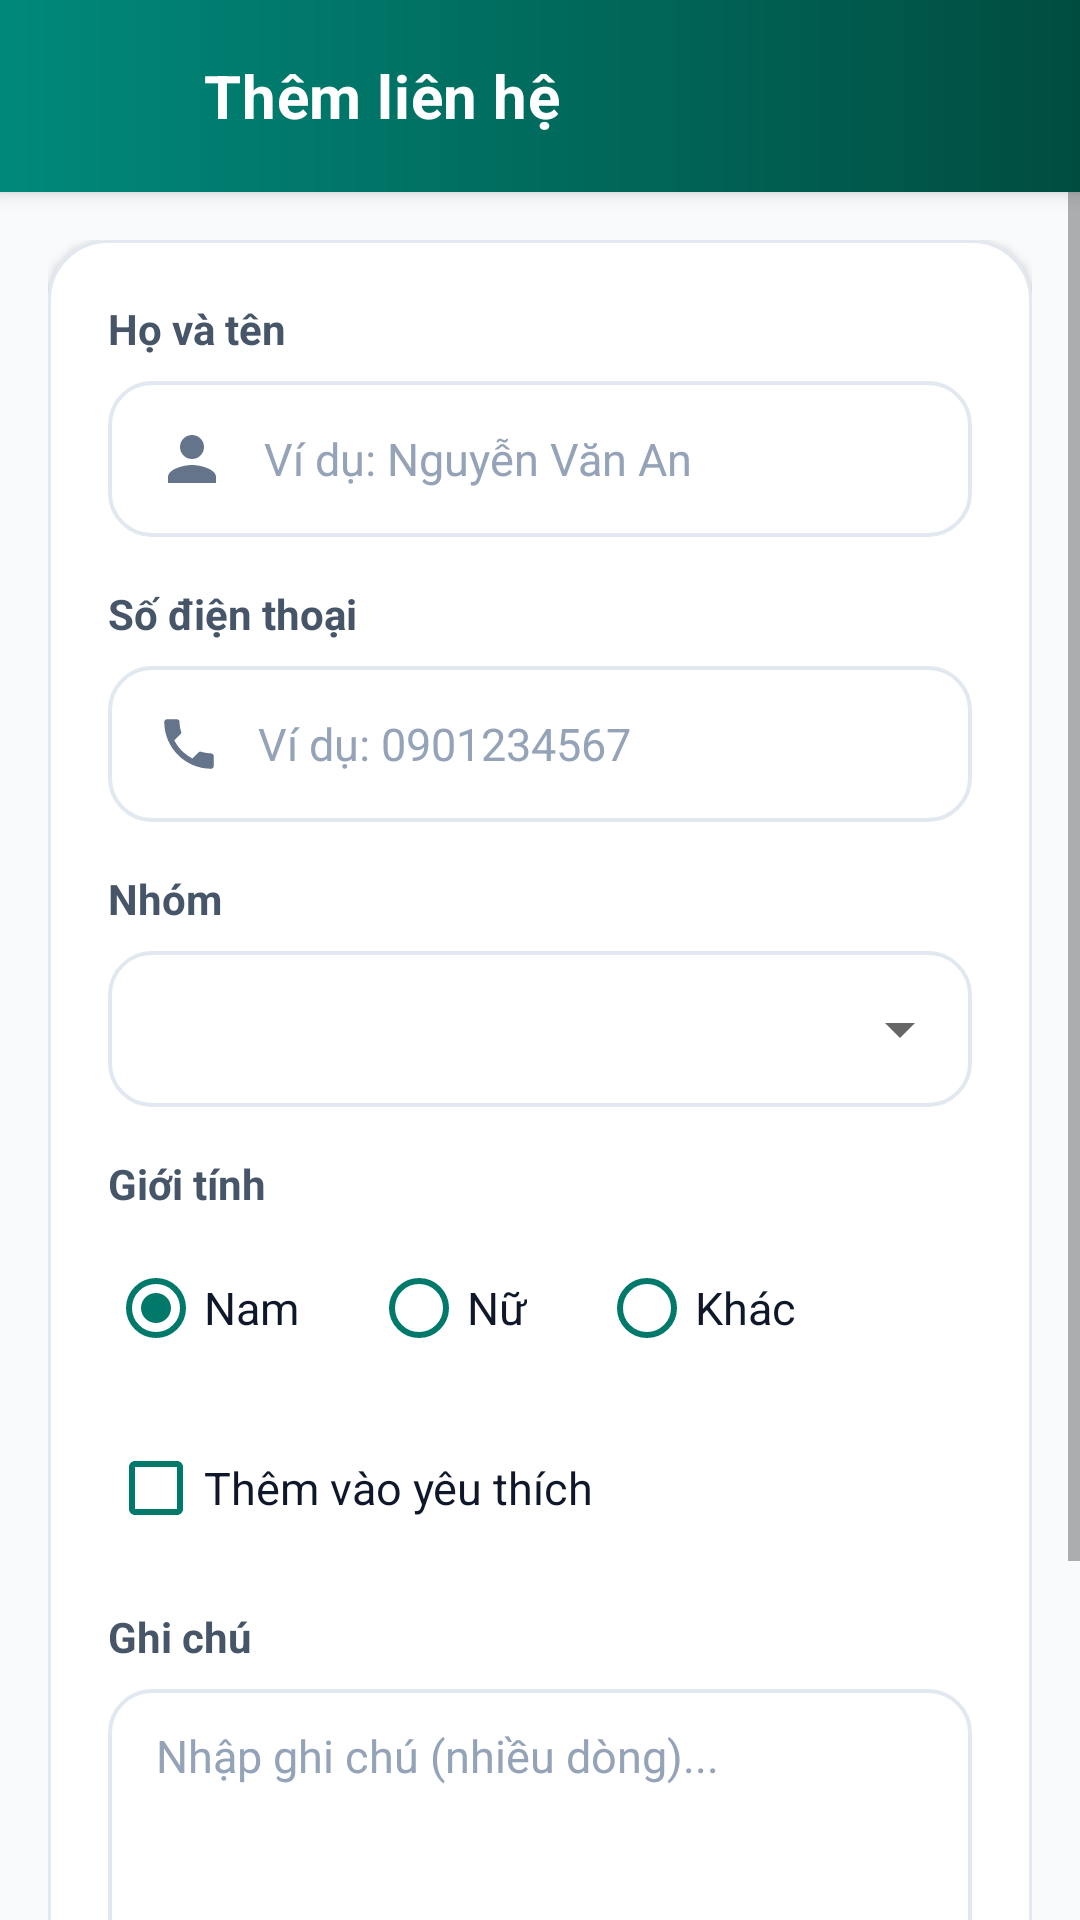

Layout XML and referenced resources for this Android screen:
<!-- AndroidManifest.xml: application theme Theme.TH02App -->
<!-- res/layout/activity_add_contact.xml -->
<?xml version="1.0" encoding="utf-8"?>
<LinearLayout xmlns:android="http://schemas.android.com/apk/res/android"
    xmlns:app="http://schemas.android.com/apk/res-auto"
    android:layout_width="match_parent"
    android:layout_height="match_parent"
    android:background="@color/bg_app"
    android:orientation="vertical">

    
    <LinearLayout
        android:layout_width="match_parent"
        android:layout_height="64dp"
        android:background="@drawable/bg_header_gradient"
        android:elevation="4dp"
        android:gravity="center_vertical"
        android:orientation="horizontal"
        android:paddingStart="12dp"
        android:paddingEnd="20dp">

        <ImageButton
            android:id="@+id/btnBack"
            android:layout_width="48dp"
            android:layout_height="48dp"
            android:background="?attr/selectableItemBackgroundBorderless"
            android:contentDescription="Quay lại"
            android:src="@drawable/ic_arrow_back" />

        <TextView
            android:layout_width="wrap_content"
            android:layout_height="wrap_content"
            android:layout_marginStart="8dp"
            android:letterSpacing="0.01"
            android:text="@string/add_contact_title"
            android:textColor="@color/white"
            android:textSize="20sp"
            android:textStyle="bold" />
    </LinearLayout>

    
    <ScrollView
        android:layout_width="match_parent"
        android:layout_height="0dp"
        android:layout_weight="1"
        android:fillViewport="true">

        <LinearLayout
            android:layout_width="match_parent"
            android:layout_height="wrap_content"
            android:orientation="vertical"
            android:paddingStart="16dp"
            android:paddingTop="16dp"
            android:paddingEnd="16dp"
            android:paddingBottom="24dp">

            
            <com.google.android.material.card.MaterialCardView
                android:layout_width="match_parent"
                android:layout_height="wrap_content"
                app:cardBackgroundColor="@color/bg_card"
                app:cardCornerRadius="20dp"
                app:cardElevation="2dp"
                app:strokeColor="@color/card_stroke"
                app:strokeWidth="1dp">

                <LinearLayout
                    android:layout_width="match_parent"
                    android:layout_height="wrap_content"
                    android:orientation="vertical"
                    android:padding="20dp">

                    
                    <TextView
                        android:layout_width="wrap_content"
                        android:layout_height="wrap_content"
                        android:layout_marginBottom="8dp"
                        android:text="@string/full_name_label"
                        android:textColor="@color/text_secondary"
                        android:textSize="14sp"
                        android:textStyle="bold" />

                    <EditText
                        android:id="@+id/etName"
                        android:layout_width="match_parent"
                        android:layout_height="52dp"
                        android:background="@drawable/bg_input_field"
                        android:drawableStart="@drawable/ic_person"
                        android:drawablePadding="12dp"
                        android:hint="@string/full_name_hint"
                        android:imeOptions="actionNext"
                        android:importantForAutofill="no"
                        android:inputType="textPersonName|textCapWords"
                        android:paddingStart="16dp"
                        android:paddingEnd="16dp"
                        android:textColor="@color/text_primary"
                        android:textColorHint="@color/text_hint"
                        android:textSize="15sp" />

                    
                    <TextView
                        android:layout_width="wrap_content"
                        android:layout_height="wrap_content"
                        android:layout_marginTop="16dp"
                        android:layout_marginBottom="8dp"
                        android:text="@string/phone_label"
                        android:textColor="@color/text_secondary"
                        android:textSize="14sp"
                        android:textStyle="bold" />

                    <EditText
                        android:id="@+id/etPhone"
                        android:layout_width="match_parent"
                        android:layout_height="52dp"
                        android:background="@drawable/bg_input_field"
                        android:drawableStart="@drawable/ic_call"
                        android:drawableTint="@color/text_muted"
                        android:drawablePadding="12dp"
                        android:hint="@string/phone_hint"
                        android:imeOptions="actionNext"
                        android:importantForAutofill="no"
                        android:inputType="phone"
                        android:paddingStart="16dp"
                        android:paddingEnd="16dp"
                        android:textColor="@color/text_primary"
                        android:textColorHint="@color/text_hint"
                        android:textSize="15sp" />

                    
                    <TextView
                        android:layout_width="wrap_content"
                        android:layout_height="wrap_content"
                        android:layout_marginTop="16dp"
                        android:layout_marginBottom="8dp"
                        android:text="@string/group_label"
                        android:textColor="@color/text_secondary"
                        android:textSize="14sp"
                        android:textStyle="bold" />

                    <FrameLayout
                        android:layout_width="match_parent"
                        android:layout_height="52dp"
                        android:background="@drawable/bg_spinner">

                        <Spinner
                            android:id="@+id/spGroup"
                            android:layout_width="match_parent"
                            android:layout_height="match_parent"
                            android:paddingStart="12dp"
                            android:paddingEnd="12dp"
                            android:spinnerMode="dropdown" />
                    </FrameLayout>

                    
                    <TextView
                        android:layout_width="wrap_content"
                        android:layout_height="wrap_content"
                        android:layout_marginTop="16dp"
                        android:layout_marginBottom="8dp"
                        android:text="@string/gender_label"
                        android:textColor="@color/text_secondary"
                        android:textSize="14sp"
                        android:textStyle="bold" />

                    <RadioGroup
                        android:id="@+id/rgGender"
                        android:layout_width="match_parent"
                        android:layout_height="wrap_content"
                        android:orientation="horizontal">

                        <RadioButton
                            android:id="@+id/rbMale"
                            android:layout_width="wrap_content"
                            android:layout_height="wrap_content"
                            android:checked="true"
                            android:text="@string/gender_male"
                            android:textColor="@color/text_primary"
                            android:textSize="15sp"
                            app:buttonTint="@color/primary_teal" />

                        <RadioButton
                            android:id="@+id/rbFemale"
                            android:layout_width="wrap_content"
                            android:layout_height="wrap_content"
                            android:layout_marginStart="24dp"
                            android:text="@string/gender_female"
                            android:textColor="@color/text_primary"
                            android:textSize="15sp"
                            app:buttonTint="@color/primary_teal" />

                        <RadioButton
                            android:id="@+id/rbOther"
                            android:layout_width="wrap_content"
                            android:layout_height="wrap_content"
                            android:layout_marginStart="24dp"
                            android:text="@string/gender_other"
                            android:textColor="@color/text_primary"
                            android:textSize="15sp"
                            app:buttonTint="@color/primary_teal" />
                    </RadioGroup>

                    
                    <CheckBox
                        android:id="@+id/cbFavorite"
                        android:layout_width="wrap_content"
                        android:layout_height="wrap_content"
                        android:layout_marginTop="12dp"
                        android:text="@string/add_to_favorite"
                        android:textColor="@color/text_primary"
                        android:textSize="15sp"
                        app:buttonTint="@color/primary_teal" />

                    
                    <TextView
                        android:layout_width="wrap_content"
                        android:layout_height="wrap_content"
                        android:layout_marginTop="16dp"
                        android:layout_marginBottom="8dp"
                        android:text="@string/note_label"
                        android:textColor="@color/text_secondary"
                        android:textSize="14sp"
                        android:textStyle="bold" />

                    <EditText
                        android:id="@+id/etNote"
                        android:layout_width="match_parent"
                        android:layout_height="110dp"
                        android:background="@drawable/bg_input_field"
                        android:gravity="top|start"
                        android:hint="@string/note_hint"
                        android:importantForAutofill="no"
                        android:inputType="textMultiLine"
                        android:paddingStart="16dp"
                        android:paddingTop="12dp"
                        android:paddingEnd="16dp"
                        android:paddingBottom="12dp"
                        android:textColor="@color/text_primary"
                        android:textColorHint="@color/text_hint"
                        android:textSize="15sp" />

                </LinearLayout>
            </com.google.android.material.card.MaterialCardView>

            
            <androidx.appcompat.widget.AppCompatButton
                android:id="@+id/btnSaveContact"
                android:layout_width="match_parent"
                android:layout_height="54dp"
                android:layout_marginTop="20dp"
                android:background="@drawable/bg_btn_primary"
                android:elevation="4dp"
                android:stateListAnimator="@null"
                android:text="@string/btn_save_contact"
                android:textAllCaps="false"
                android:textColor="@color/white"
                android:textSize="17sp"
                android:textStyle="bold" />

        </LinearLayout>
    </ScrollView>

</LinearLayout>
<!-- resources referenced by this layout -->
<resources>
  <color name="bg_app">#F8FAFC</color>
  <color name="bg_card">#FFFFFF</color>
  <color name="card_stroke">#E2E8F0</color>
  <color name="primary_teal">#00796B</color>
  <color name="text_hint">#94A3B8</color>
  <color name="text_muted">#64748B</color>
  <color name="text_primary">#0F172A</color>
  <color name="text_secondary">#475569</color>
  <color name="white">#FFFFFF</color>
  <!-- drawable bg_btn_primary (drawable) -->
  <?xml version="1.0" encoding="utf-8"?>
  <ripple xmlns:android="http://schemas.android.com/apk/res/android"
      android:color="#33FFFFFF">
      <item>
          <shape android:shape="rectangle">
              <gradient
                  android:angle="0"
                  android:endColor="@color/teal_gradient_end"
                  android:startColor="@color/teal_gradient_start"
                  android:type="linear" />
              <corners android:radius="26dp" />
          </shape>
      </item>
  </ripple>
  <!-- drawable bg_header_gradient (drawable) -->
  <?xml version="1.0" encoding="utf-8"?>
  <shape xmlns:android="http://schemas.android.com/apk/res/android"
      android:shape="rectangle">
      <gradient
          android:angle="0"
          android:endColor="@color/teal_gradient_end"
          android:startColor="@color/teal_gradient_start"
          android:type="linear" />
  </shape>
  <!-- drawable bg_spinner (drawable) -->
  <?xml version="1.0" encoding="utf-8"?>
  <shape xmlns:android="http://schemas.android.com/apk/res/android"
      android:shape="rectangle">
      <solid android:color="@color/white" />
      <stroke
          android:width="1.2dp"
          android:color="@color/card_stroke" />
      <corners android:radius="14dp" />
  </shape>
  <!-- drawable ic_person (drawable) -->
  <vector xmlns:android="http://schemas.android.com/apk/res/android"
      android:width="24dp"
      android:height="24dp"
      android:viewportWidth="24"
      android:viewportHeight="24">
      <path
          android:fillColor="@color/text_muted"
          android:pathData="M12,12c2.21,0 4,-1.79 4,-4s-1.79,-4 -4,-4 -4,1.79 -4,4 1.79,4 4,4zM12,14c-2.67,0 -8,1.34 -8,4v2h16v-2c0,-2.66 -5.33,-4 -8,-4z"/>
  </vector>
  <string name="add_contact_title">Thêm liên hệ</string>
  <string name="add_to_favorite">Thêm vào yêu thích</string>
  <string name="btn_save_contact">Lưu liên hệ</string>
  <string name="full_name_hint">Ví dụ: Nguyễn Văn An</string>
  <string name="full_name_label">Họ và tên</string>
  <string name="gender_female">Nữ</string>
  <string name="gender_label">Giới tính</string>
  <string name="gender_male">Nam</string>
  <string name="gender_other">Khác</string>
  <string name="group_label">Nhóm</string>
  <string name="note_hint">Nhập ghi chú (nhiều dòng)...</string>
  <string name="note_label">Ghi chú</string>
  <string name="phone_hint">Ví dụ: 0901234567</string>
  <string name="phone_label">Số điện thoại</string>
  <style name="Theme.TH02App" parent="Theme.MaterialComponents.Light.NoActionBar">
          <item name="colorPrimary">@color/primary_teal</item>
          <item name="colorPrimaryVariant">@color/primary_teal_dark</item>
          <item name="colorOnPrimary">@color/white</item>
          <item name="android:statusBarColor">@color/primary_teal_dark</item>
          <item name="android:windowBackground">@color/bg_app</item>
      </style>
  <color name="teal_gradient_end">#004D40</color>
  <color name="teal_gradient_start">#00897B</color>
  <color name="primary_teal_dark">#004D40</color>
</resources>
